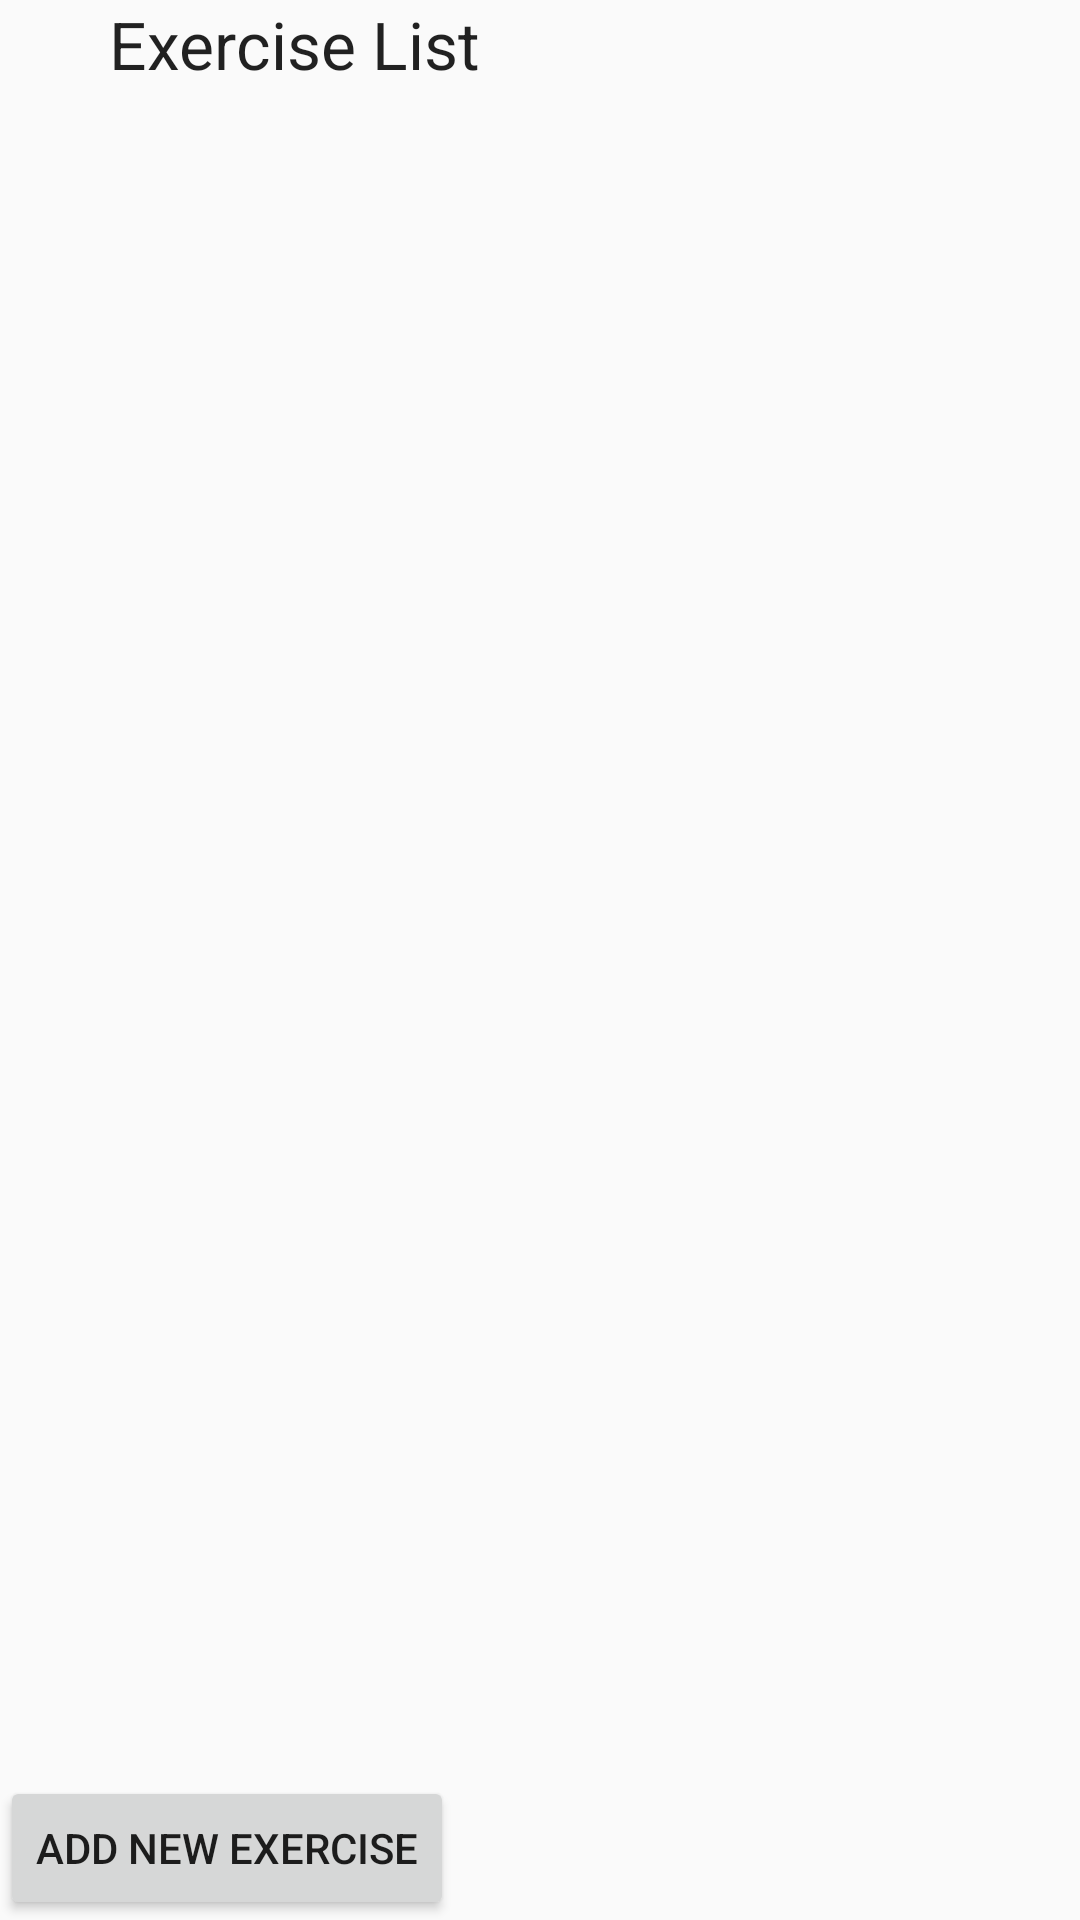

Layout XML and referenced resources for this Android screen:
<!-- AndroidManifest.xml: application theme Theme.MyTheme -->
<!-- res/layout/exerciselist_for_detail.xml -->
<?xml version="1.0" encoding="utf-8"?>
<LinearLayout xmlns:android="http://schemas.android.com/apk/res/android"
    android:layout_width="fill_parent"
    android:layout_height="fill_parent"
    android:orientation="vertical" >

    <TextView
        android:id="@+id/lblAdditionalInfo"
        android:layout_width="287dp"
        android:layout_height="wrap_content"
        android:layout_gravity="center_horizontal"
        android:text="@string/exercise_list"
        android:textAppearance="?android:attr/textAppearanceLarge"
         />

    <ListView
        android:id="@+id/exerciseListView"
        android:layout_width="wrap_content"
        android:layout_height="0dp"
        android:layout_weight="0.60"
        android:clickable="true"
        android:divider="#fff"
        android:dividerHeight="@dimen/ts1sp"
        android:footerDividersEnabled="true"
        android:headerDividersEnabled="true"
        android:isScrollContainer="true"
        android:padding="@dimen/margin_double"
        android:scrollbarAlwaysDrawVerticalTrack="true"
        android:scrollbars="vertical" />

    <Button
        android:id="@+id/exerciselist_btnAddNewActivity"
        android:layout_width="wrap_content"
        android:layout_height="wrap_content"
        android:text="@string/add_new_exercise" />

</LinearLayout>
<!-- resources referenced by this layout -->
<resources>
  <dimen name="margin_double">16dp</dimen>
  <dimen name="ts1sp">1sp</dimen>
  <string name="add_new_exercise">Add New Exercise</string>
  <string name="exercise_list">Exercise List</string>
  <style name="Theme.MyTheme" parent="Theme.AppCompat.Light.NoActionBar">
          
          <item name="android:actionBarStyle">@style/ActionBar</item>
          
          <item name="colorPrimary">@color/colorPrimary</item>
          <item name="colorPrimaryDark">@color/colorPrimaryDark</item>
          <item name="colorAccent">@color/colorAccent</item>
          <item name="preferenceTheme">@style/PreferenceThemeOverlay</item>
  
          
      </style>
  <style name="ActionBar" parent="Theme.AppCompat.Light">
          <item name="android:icon">@drawable/icon</item>
      </style>
  <item name="colorPrimary" type="color">#03A9F4</item>
  <item name="colorPrimaryDark" type="color">#0288D1</item>
  <item name="colorAccent" type="color">#607D8B</item>
</resources>
